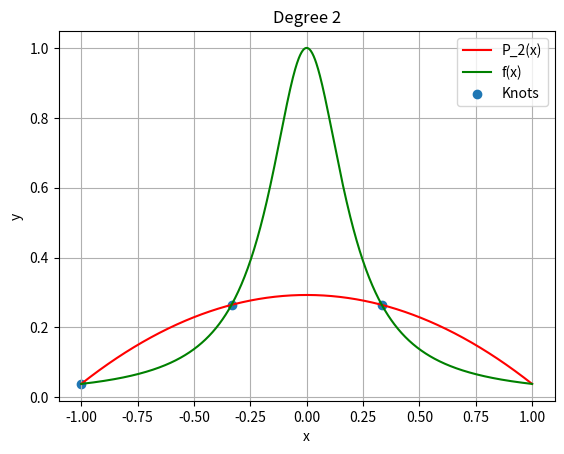
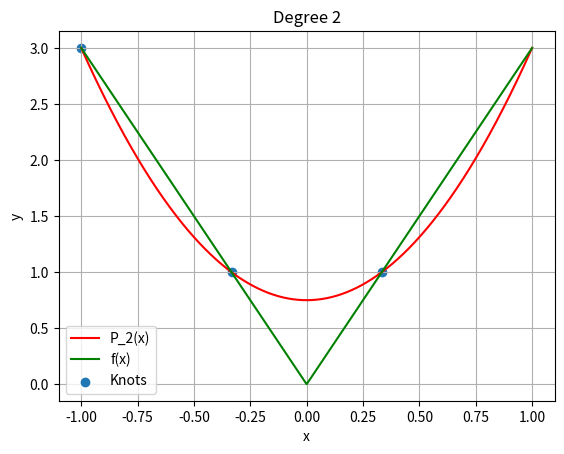
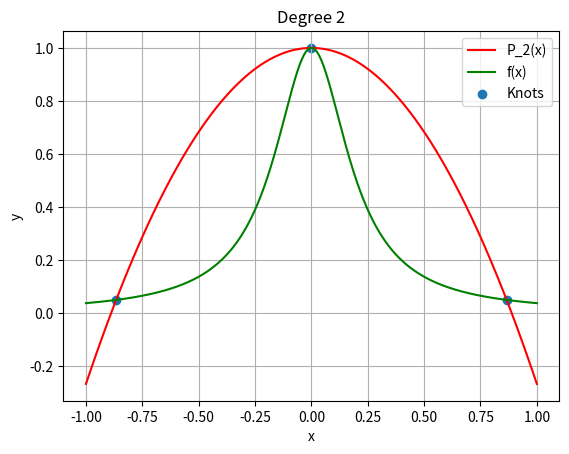
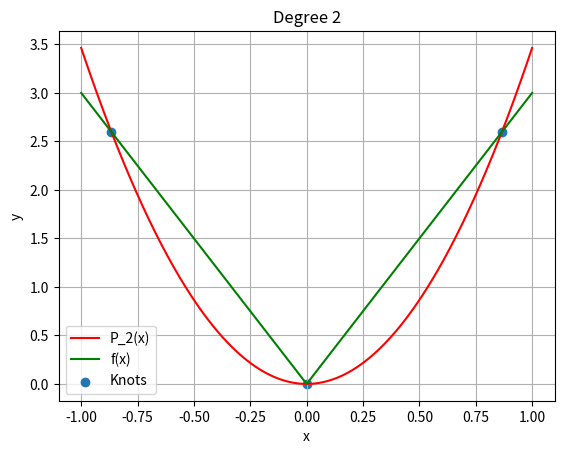
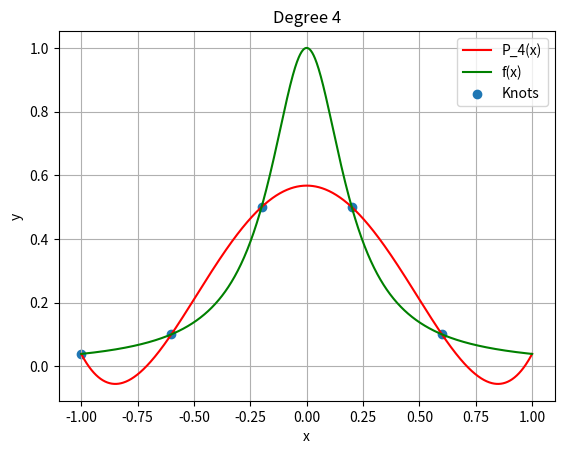
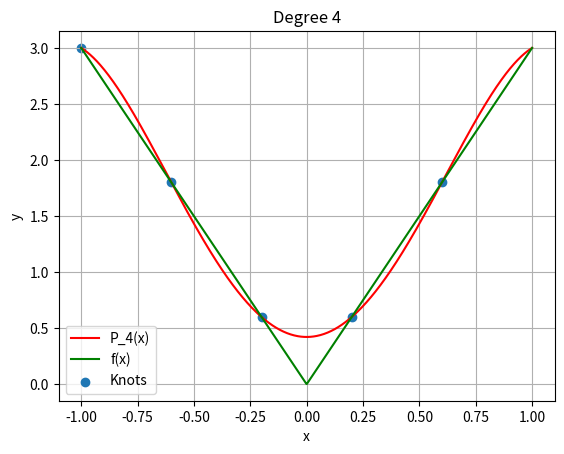
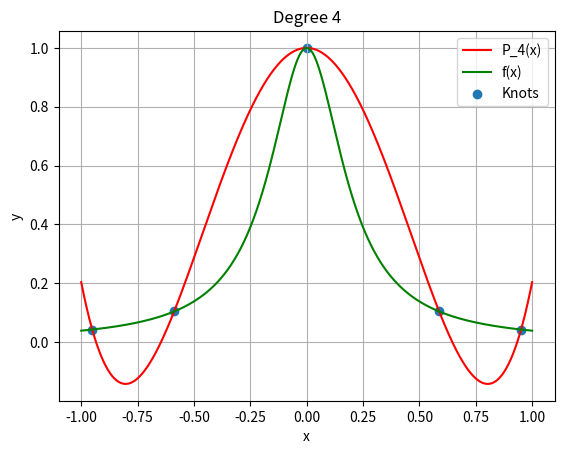
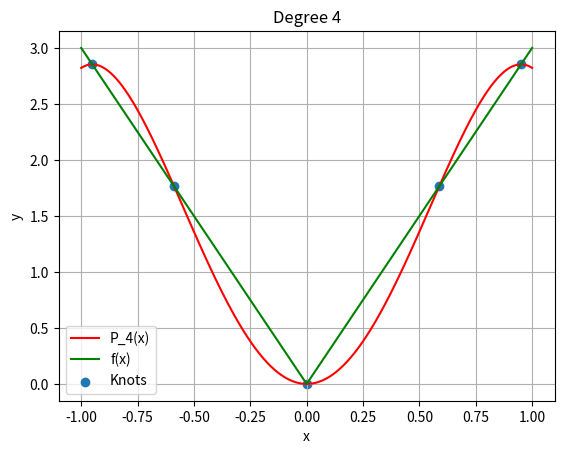
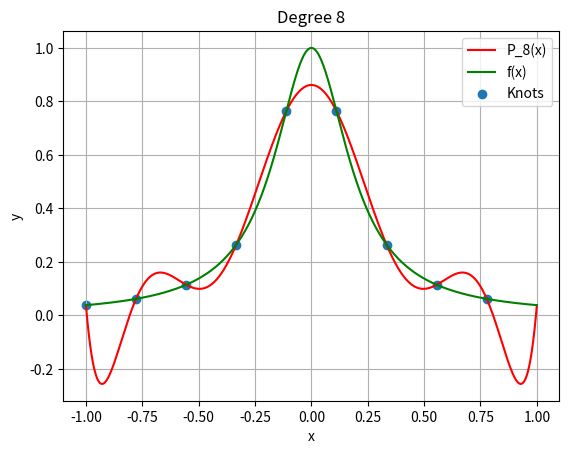
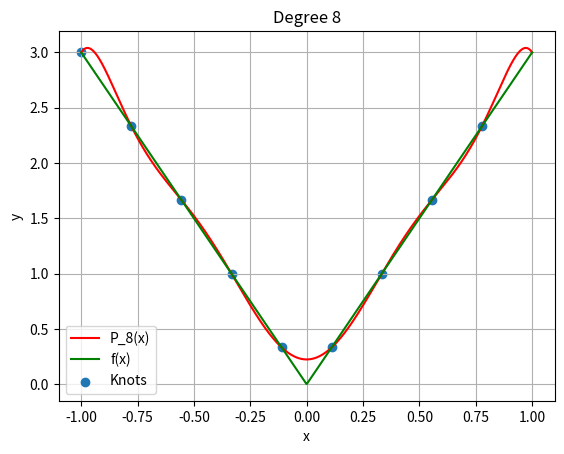
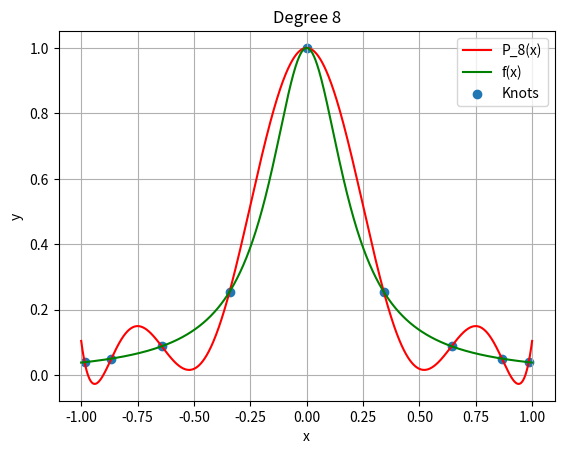
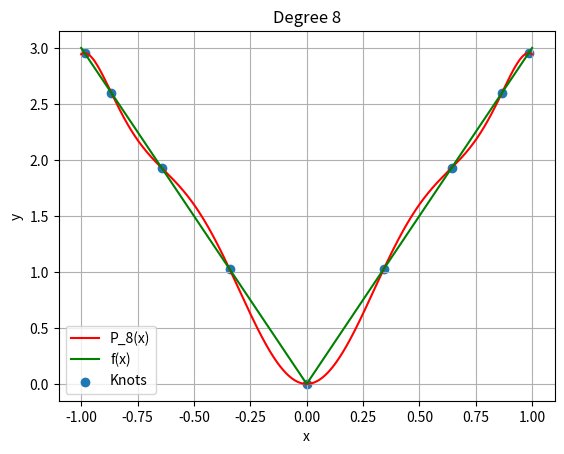
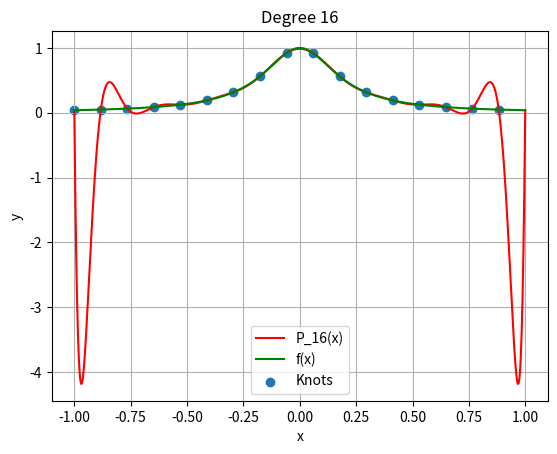
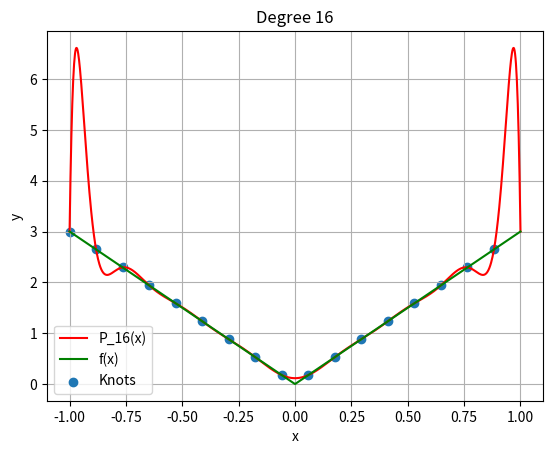
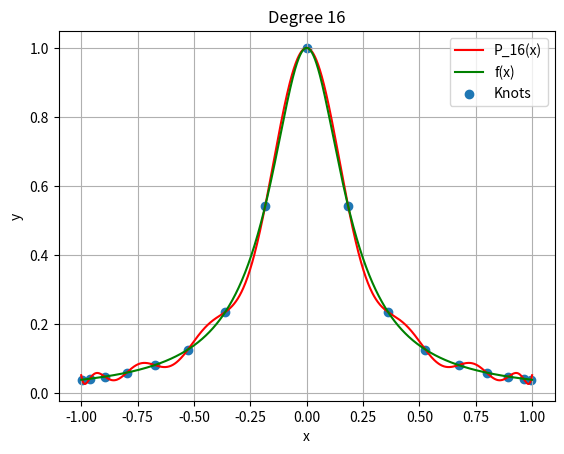
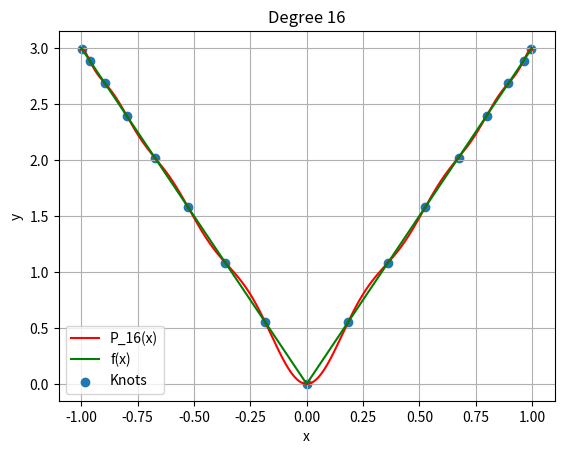

Generate these figures, in order, with matplotlib:
import sys
import numpy as np
import matplotlib.pyplot as plt


def lagrange_interpolation(n: int, knots: list[float], f: callable) -> callable:
    """Returns a function that evaluates the Lagrange interpolating polynomial of degree n
    with knots at the points in knots and function values f at the knots.

    Args:
        n (int): The degree of the polynomial.
        knots (list[float]): The knots of the polynomial.
        f (callable): The function whose values are known at the knots.

    Returns:
        callable: The Lagrange interpolating polynomial.
    """

    def L(x, i):
        result = 1
        for j in range(n + 1):
            if j != i:
                result *= (x - knots[j]) / (knots[i] - knots[j])
        return result

    def P(x):
        result = 0
        for i in range(n + 1):
            result += f(knots[i]) * L(x, i)
        return result

    return P


def draw_plot(f: callable, knots: list[float], id: int) -> None:
    """Draws a plot of the Lagrange interpolating polynomial of degree n with knots at the
    points in knots and function values f at the knots.

    Args:
        f (callable): The function whose values are known at the knots.
        knots (list[float]): The knots of the polynomial.
        id (int): The id of the plot.
    """
    DEGREE = len(knots) - 1
    X_VALUES = np.linspace(-1, 1, 1000)
    Y_VALUES = [lagrange_interpolation(DEGREE, knots, f)(x) for x in X_VALUES]

    plt.title(f"Degree {DEGREE}")
    plt.plot(X_VALUES, Y_VALUES, label=f"P_{DEGREE}(x)", color="red")
    plt.plot(X_VALUES, [f(x) for x in X_VALUES], label="f(x)", color="green")
    plt.scatter(knots, [f(x) for x in knots], label="Knots")
    plt.xlabel("x")
    plt.ylabel("y")
    plt.grid()
    plt.legend()
    plt.show()
    # plt.savefig(f"degree_{DEGREE}_{id}.png")
    plt.close()


if __name__ == "__main__":
    f_1 = lambda x: 1 / (1 + 25 * (x) ** 2)
    f_2 = lambda x: abs(3 * x)

    a_knots = lambda n: [-1 + 2 * i / (n + 1) for i in range(n + 1)]
    b_knots = lambda n: np.cos(
        [((2 * i + 1) / (2 * (n + 1))) * np.pi for i in range(n + 1)]
    )

    for N in [2, 4, 8, 16]:
        draw_plot(f_1, a_knots(N), 1)
        draw_plot(f_2, a_knots(N), 2)
        draw_plot(f_1, b_knots(N), 3)
        draw_plot(f_2, b_knots(N), 4)

    sys.exit(0)
